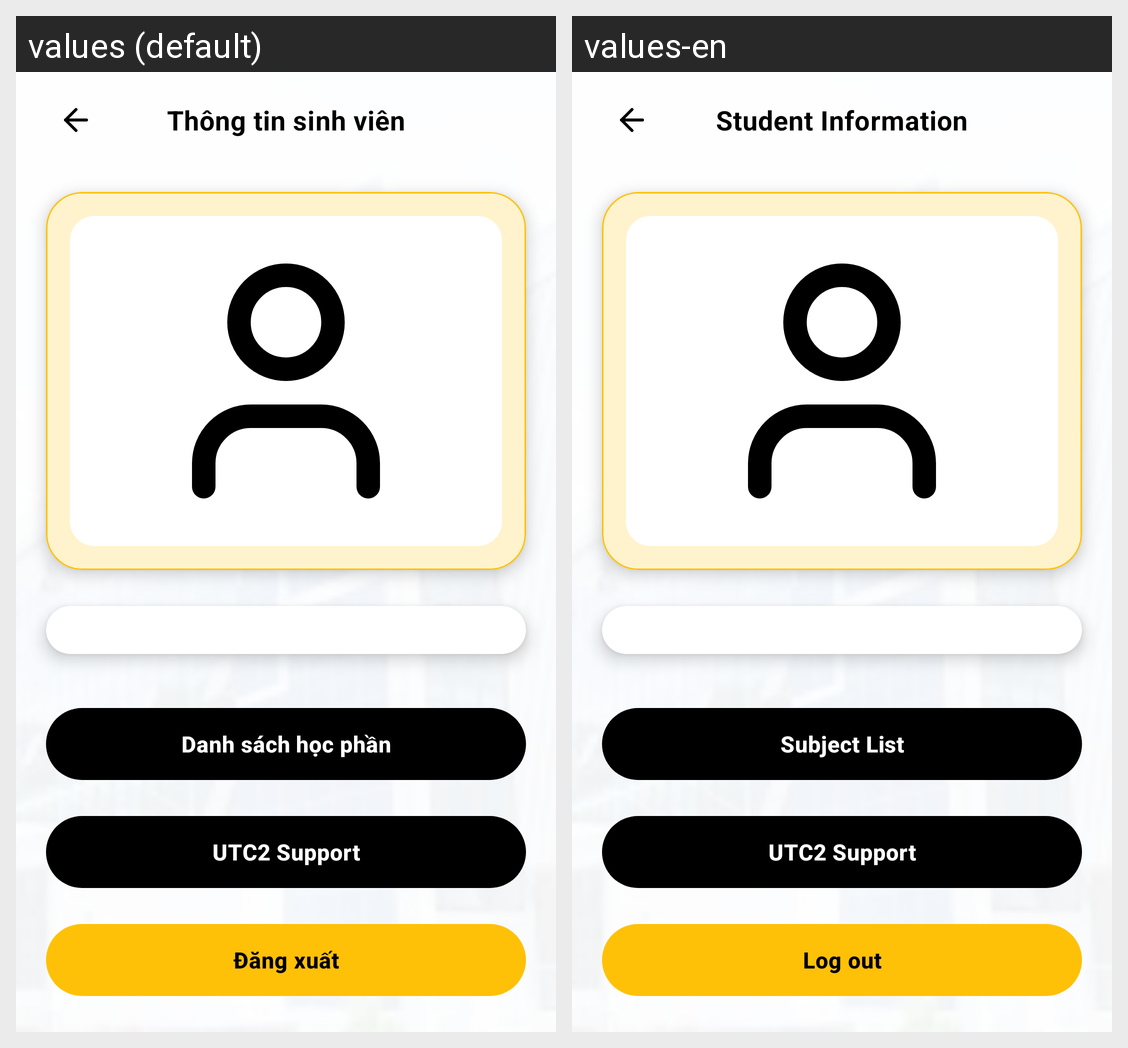

Here is an Android app screen in its default locale and in the app's own translations. Write out the translated-string differences for the strings that appear on this screen.
Android screen res/layout/fragment_info.xml rendered under 2 locales, left to right: values (default), values-en. Device: Nexus 5 (rendered at 1080×1920; each locale shown at half size, 540×960, under a caption strip naming it); theme Theme.UTC2AppReborn.
Strings drawn on this screen, with the default value and each locale's value (text and hints the layout hard-codes, and strings that could not be matched under every locale, appear in the picture but are not listed):

profile_title
  values: Thông tin sinh viên
  values-en: Student Information

profile_subject_list
  values: Danh sách học phần
  values-en: Subject List

title_support
  values: UTC2 Support
  values-en: UTC2 Support

logout
  values: Đăng xuất
  values-en: Log out
